Run: headless pygame with SDL's dummy video driver; simulated clock (each Clock.tick advances the game by its frame time, no real sleeping); random seed 0; keys injected as events and as key.get_pressed() state; mouse plan: one left click at the window centre at the start of phase 2, then a move to the lower-right quarter at the start of phase 3.
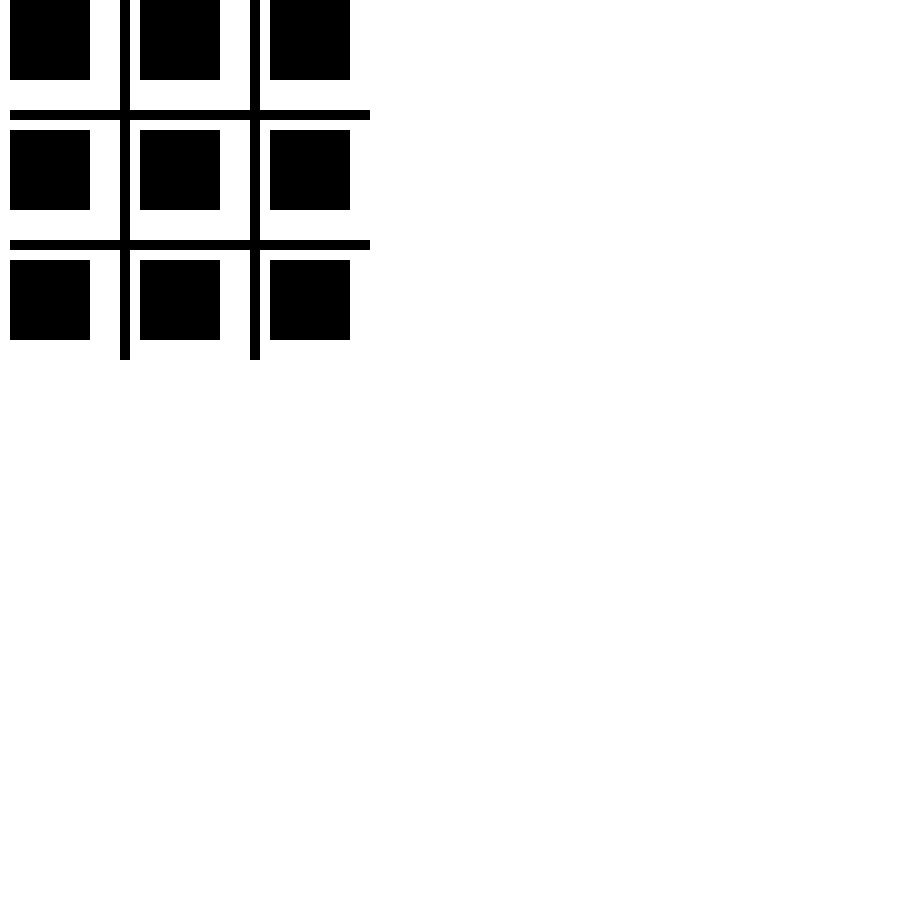
Frame 1 of 4 · flips 1–60 · no input
Frame 2 of 4 · flips 61–180 · clicked the window centre · tapped SPACE, RETURN · held RIGHT (→), D · screen unchanged from frame 1, image omitted
Frame 3 of 4 · flips 181–300 · moved the mouse to the lower-right quarter · held DOWN (↓), S · screen unchanged from frame 2, image omitted
Frame 4 of 4 · flips 301–420 · held LEFT (←), A, UP (↑), W · screen unchanged from frame 3, image omitted

The pygame program that drew these frames:

# Simple pygame program

# Import and initialize the pygame library
import pygame
pygame.init()

# Set up the drawing window
screen = pygame.display.set_mode([900, 900])

# Run until the user asks to quit
running = True
while running:

    # Did the user click the window close button?
    for event in pygame.event.get():
        print(pygame.mouse.get_pos())
        if pygame.mouse.get_pressed()[0] == True:
            print("pressed")
        if event.type == pygame.QUIT:
            running = False

    # Fill the background with white
    screen.fill((255, 255, 255))

    # Draw a solid blue circle in the center
    pygame.draw.rect(screen, (0, 0, 0), pygame.Rect(10, 0, 80, 80))
    pygame.draw.rect(screen, (0, 0, 0), pygame.Rect(10, 130, 80, 80))
    pygame.draw.rect(screen, (0, 0, 0), pygame.Rect(10, 260, 80, 80))

    pygame.draw.rect(screen, (0, 0, 0), pygame.Rect(140, 0, 80, 80))
    pygame.draw.rect(screen, (0, 0, 0), pygame.Rect(140, 130, 80, 80))
    pygame.draw.rect(screen, (0, 0, 0), pygame.Rect(140, 260, 80, 80))

    pygame.draw.rect(screen, (0, 0, 0), pygame.Rect(270, 0, 80, 80))
    pygame.draw.rect(screen, (0, 0, 0), pygame.Rect(270, 130, 80, 80))
    pygame.draw.rect(screen, (0, 0, 0), pygame.Rect(270, 260, 80, 80))

    pygame.draw.rect(screen, (0, 0, 0), pygame.Rect(120, 0, 10, 360))
    pygame.draw.rect(screen, (0, 0, 0), pygame.Rect(250, 0, 10, 360))

    pygame.draw.rect(screen, (0, 0, 0), pygame.Rect(10, 110, 360, 10))
    pygame.draw.rect(screen, (0, 0, 0), pygame.Rect(10, 240, 360, 10))

    # Flip the display
    pygame.display.flip()

# Done! Time to quit.
pygame.quit()
